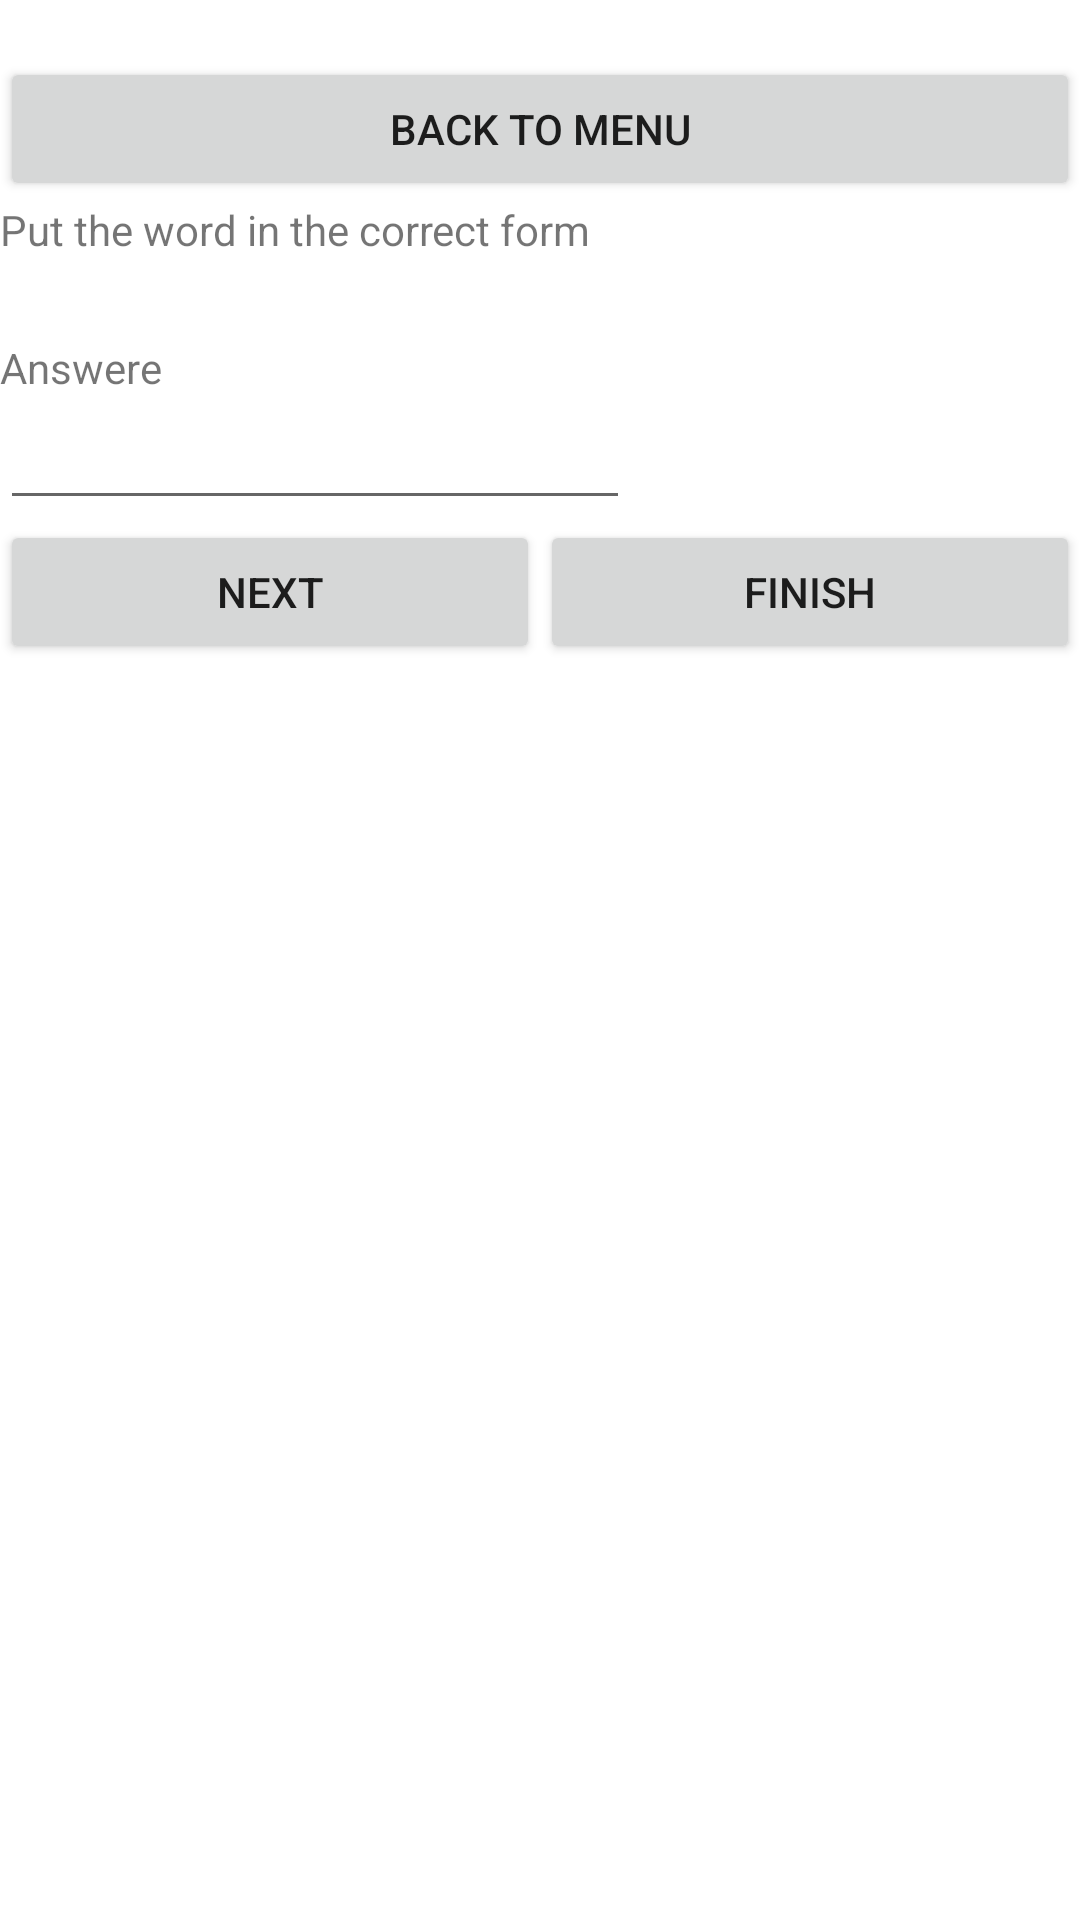

Android layout source for this screen:
<!-- AndroidManifest.xml: application theme Theme.CheckYourEnglish -->
<!-- res/layout/activity_grama.xml -->
<?xml version="1.0" encoding="utf-8"?>
<androidx.constraintlayout.widget.ConstraintLayout xmlns:android="http://schemas.android.com/apk/res/android"
    xmlns:tools="http://schemas.android.com/tools"
    android:layout_width="match_parent"
    android:layout_height="match_parent">

    <LinearLayout
        android:id="@+id/gramaActivity"
        android:layout_width="match_parent"
        android:layout_height="match_parent"
        android:orientation="vertical">

        <TextView
            android:id="@+id/nick"
            android:layout_width="match_parent"
            android:layout_height="wrap_content" />

        <Button
            android:id="@+id/backButton"
            android:layout_width="match_parent"
            android:layout_height="wrap_content"
            android:text="@string/back" />

        <TextView
            android:id="@+id/results"
            android:layout_width="match_parent"
            android:layout_height="wrap_content"
            android:text="@string/gramaDescription" />

        <LinearLayout
            android:id="@+id/gramaLayout"
            android:layout_width="match_parent"
            android:layout_height="wrap_content"
            android:layout_marginBottom="8dp"
            android:orientation="horizontal">

            <TextView
                android:id="@+id/sentence"
                android:layout_width="wrap_content"
                android:layout_height="wrap_content"
                android:layout_weight="1" />

        </LinearLayout>

        <LinearLayout
            android:id="@+id/answereLayout"
            android:layout_width="match_parent"
            android:layout_height="wrap_content"
            android:orientation="vertical">

            <TextView
                android:id="@+id/answere"
                android:layout_width="wrap_content"
                android:layout_height="wrap_content"
                android:layout_weight="1"
                android:text="@string/answere" />

            <EditText
                android:id="@+id/translateValue"
                android:layout_width="wrap_content"
                android:layout_height="wrap_content"
                android:layout_weight="1"
                android:ems="10"
                android:inputType="textPersonName"
                tools:ignore="TouchTargetSizeCheck,SpeakableTextPresentCheck" />
        </LinearLayout>

        <LinearLayout
            android:id="@+id/buttonsLayout"
            android:layout_width="match_parent"
            android:layout_height="wrap_content"
            android:layout_weight="1"
            android:orientation="horizontal">

            <Button
                android:id="@+id/nextButton"
                android:layout_width="wrap_content"
                android:layout_height="wrap_content"
                android:layout_weight="1"
                android:text="@string/next" />

            <Button
                android:id="@+id/finishButton"
                android:layout_width="wrap_content"
                android:layout_height="wrap_content"
                android:layout_weight="1"
                android:text="@string/finish" />

        </LinearLayout>

    </LinearLayout>
</androidx.constraintlayout.widget.ConstraintLayout>
<!-- resources referenced by this layout -->
<resources>
  <string name="answere">Answere</string>
  <string name="back">Back to menu</string>
  <string name="finish">Finish</string>
  <string name="gramaDescription">Put the word in the correct form</string>
  <string name="next">Next</string>
  <style name="Theme.CheckYourEnglish" parent="Theme.MaterialComponents.DayNight.DarkActionBar">
          
          <item name="colorPrimary">@color/purple_500</item>
          <item name="colorPrimaryVariant">@color/purple_700</item>
          <item name="colorOnPrimary">@color/white</item>
          
          <item name="colorSecondary">@color/teal_200</item>
          <item name="colorSecondaryVariant">@color/teal_700</item>
          <item name="colorOnSecondary">@color/black</item>
          
          <item name="android:statusBarColor" tools:targetApi="l">?attr/colorPrimaryVariant</item>
          
      </style>
  <!-- not gathered from this repository: default colours our renderer supplied (Android Studio template values) -->
  <color name="purple_500">#FF6200EE</color>
  <color name="purple_700">#FF3700B3</color>
  <color name="teal_200">#FF03DAC5</color>
  <color name="teal_700">#FF018786</color>
  <color name="black">#FF000000</color>
  <color name="white">#FFFFFFFF</color>
</resources>
